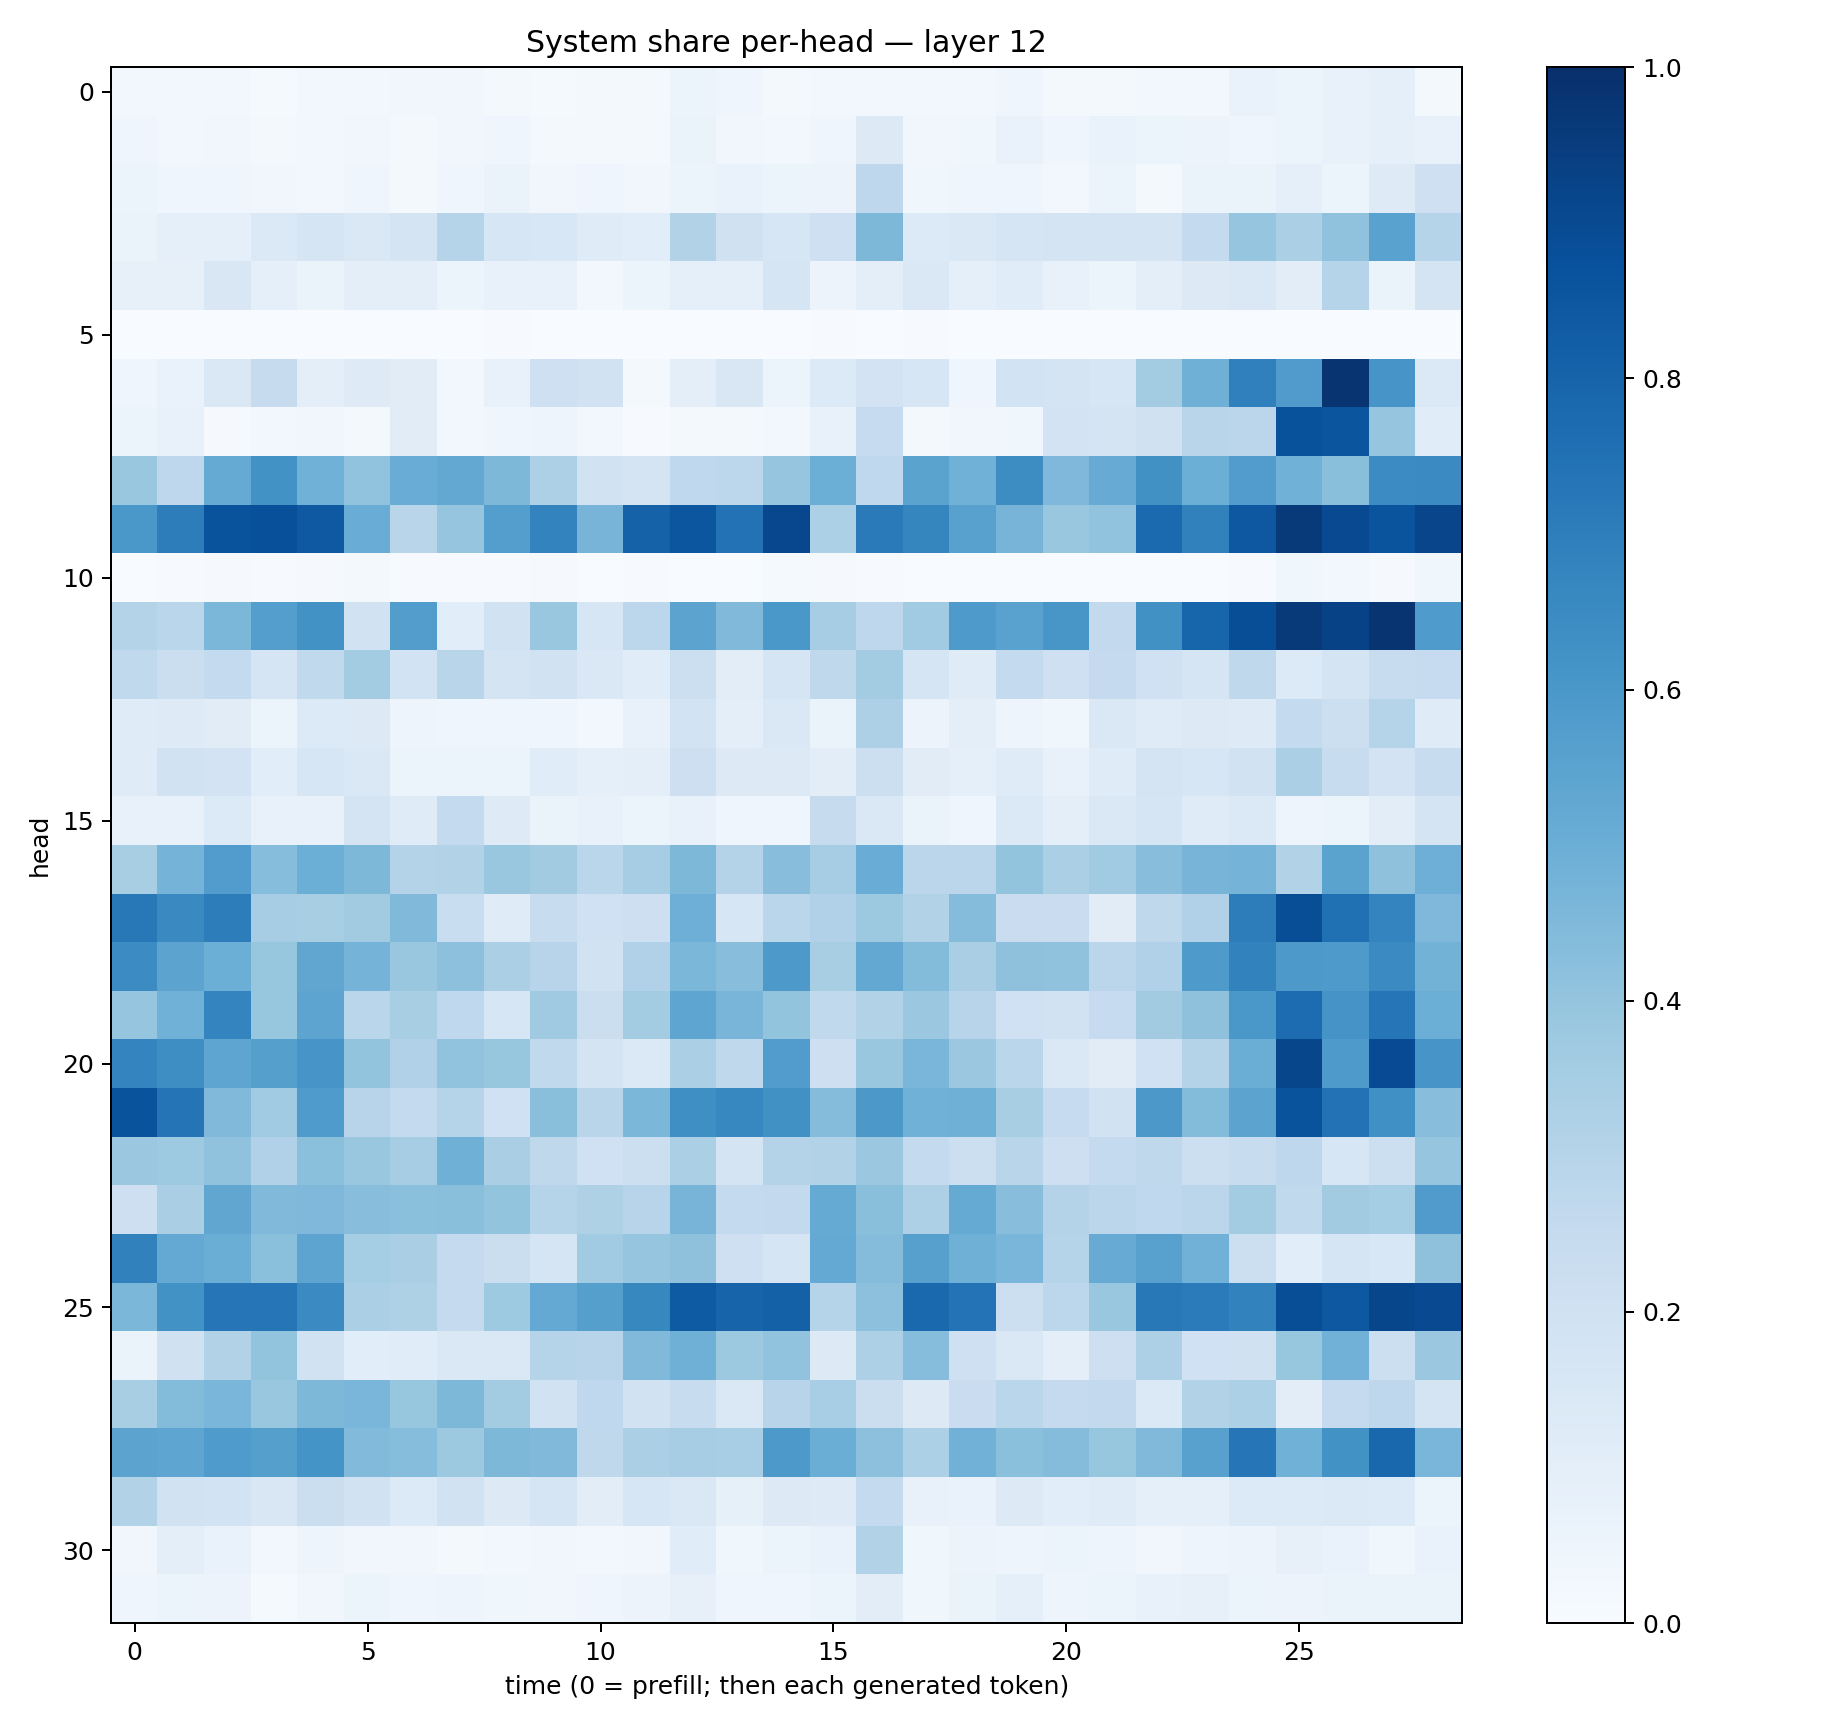

The data file committed next to this chart (first rows):
0.028567512, 0.029276589, 0.028035436, 0.014201235, 0.027624262, 0.024616776, 0.03184644, 0.03434193, 0.019038238, 0.012039752, 0.01920711, 0.022506543, 0.051689457, 0.045034125, 0.019461127, 0.023519123, 0.027326593, 0.028716335, 0.030488744, 0.04488064, 0.016766815, 0.015889134, 0.024029683, 0.030204639
0.04382, 0.03086, 0.03229, 0.0192, 0.02605, 0.03356, 0.02151, 0.03338, 0.04251, 0.01966, 0.01953, 0.02238, 0.0636, 0.03227, 0.02939, 0.04237, 0.131, 0.03449, 0.03532, 0.0675, 0.03995, 0.06889, 0.05186, 0.05859
0.06008, 0.04506, 0.04606, 0.03195, 0.02952, 0.04147, 0.02012, 0.04342, 0.06552, 0.03374, 0.04048, 0.03287, 0.06066, 0.06901, 0.05457, 0.05809, 0.277, 0.03677, 0.04115, 0.04167, 0.0259, 0.05947, 0.0161, 0.06329
0.06639, 0.09166, 0.09093, 0.1397, 0.1717, 0.1473, 0.1723, 0.3003, 0.1619, 0.1535, 0.1193, 0.1071, 0.3133, 0.1975, 0.1591, 0.2081, 0.457, 0.1336, 0.1435, 0.1694, 0.1786, 0.1787, 0.1753, 0.2563
0.08135, 0.0792, 0.1495, 0.09129, 0.06468, 0.09465, 0.1014, 0.06135, 0.0743, 0.07388, 0.02583, 0.05166, 0.08977, 0.09022, 0.1646, 0.05699, 0.09831, 0.1423, 0.08799, 0.1156, 0.07387, 0.06181, 0.09719, 0.1284
0.0007767, 0.001046, 0.0004529, 0.002426, 0.0004868, 0.001162, 0.0008668, 0.001969, 0.005561, 0.003724, 0.001178, 0.0001497, 0.0001132, 0.001814, 0.00319, 0.005116, 0.0009286, 0.006015, 0.001264, 0.0004771, 0.0003202, 0.002154, 0.0007505, 0.0002514
0.04246, 0.0703, 0.1408, 0.2456, 0.09994, 0.122, 0.1102, 0.02639, 0.07669, 0.2072, 0.1928, 0.01778, 0.09674, 0.1513, 0.05409, 0.1358, 0.181, 0.1603, 0.04496, 0.1853, 0.1781, 0.164, 0.3574, 0.4888
0.0515, 0.07447, 0.008745, 0.02882, 0.0347, 0.01939, 0.1103, 0.02922, 0.04266, 0.04838, 0.02348, 0.004964, 0.01975, 0.02217, 0.02883, 0.07654, 0.2487, 0.01917, 0.03281, 0.03614, 0.1831, 0.1782, 0.196, 0.2915
0.388, 0.2767, 0.5162, 0.6213, 0.4849, 0.4029, 0.506, 0.5267, 0.456, 0.3275, 0.1925, 0.174, 0.2672, 0.2805, 0.3962, 0.499, 0.2667, 0.5496, 0.4873, 0.6436, 0.452, 0.5114, 0.6266, 0.4971
0.5979, 0.703, 0.8636, 0.8771, 0.8435, 0.5039, 0.2903, 0.3973, 0.5698, 0.6795, 0.4704, 0.8048, 0.8518, 0.7444, 0.9076, 0.3304, 0.713, 0.6685, 0.5581, 0.4723, 0.3859, 0.4026, 0.7764, 0.6865
0.002116, 0.007269, 0.008354, 0.005136, 0.0112, 0.01606, 0.007799, 0.004231, 0.006987, 0.008288, 0.002552, 0.004721, 0.001784, 0.002982, 0.01362, 0.01088, 0.004226, 0.002342, 0.001392, 0.003776, 0.001757, 0.001915, 0.002243, 0.002715
0.306, 0.2858, 0.4595, 0.5688, 0.6214, 0.195, 0.5707, 0.1088, 0.1901, 0.3862, 0.1588, 0.2796, 0.5447, 0.448, 0.5999, 0.3498, 0.2765, 0.3648, 0.5867, 0.5509, 0.6045, 0.2597, 0.6288, 0.7957
0.2643, 0.2232, 0.2566, 0.166, 0.2619, 0.359, 0.1851, 0.2893, 0.1779, 0.1886, 0.1426, 0.1136, 0.2178, 0.1051, 0.1667, 0.2713, 0.3568, 0.1707, 0.1197, 0.2566, 0.2077, 0.2522, 0.202, 0.1716
0.1196, 0.1224, 0.1129, 0.06051, 0.1361, 0.132, 0.049, 0.03912, 0.04603, 0.03977, 0.02872, 0.07313, 0.1861, 0.09506, 0.1446, 0.06398, 0.3266, 0.05748, 0.09954, 0.04814, 0.0387, 0.1459, 0.1199, 0.1288
0.118, 0.1934, 0.1808, 0.1059, 0.1563, 0.1415, 0.0593, 0.05271, 0.05197, 0.1135, 0.08789, 0.1003, 0.2115, 0.1285, 0.1255, 0.1037, 0.2169, 0.1111, 0.08632, 0.1176, 0.07346, 0.1182, 0.175, 0.1564
0.0733, 0.07245, 0.1336, 0.07783, 0.07399, 0.1741, 0.1173, 0.256, 0.1227, 0.06619, 0.07354, 0.05375, 0.07351, 0.04426, 0.04022, 0.2426, 0.1446, 0.06392, 0.04344, 0.1377, 0.09686, 0.1431, 0.1708, 0.1193
0.3405, 0.4756, 0.5765, 0.4321, 0.4979, 0.4561, 0.307, 0.3143, 0.3893, 0.3615, 0.2857, 0.3512, 0.4546, 0.3058, 0.4285, 0.348, 0.5074, 0.2844, 0.2819, 0.3993, 0.3337, 0.3645, 0.4274, 0.469
0.7198, 0.6547, 0.7027, 0.35, 0.3435, 0.3614, 0.4482, 0.2318, 0.1199, 0.2403, 0.2001, 0.2138, 0.4926, 0.1584, 0.2882, 0.3179, 0.3761, 0.31, 0.4338, 0.2293, 0.2285, 0.1109, 0.2727, 0.3165
0.6477, 0.5432, 0.4974, 0.3933, 0.5322, 0.4753, 0.3873, 0.417, 0.3334, 0.2961, 0.1911, 0.3201, 0.4592, 0.4269, 0.5924, 0.3405, 0.5262, 0.4377, 0.3393, 0.4111, 0.4064, 0.2822, 0.3188, 0.589
0.398, 0.4861, 0.6756, 0.3916, 0.5391, 0.2878, 0.3401, 0.2659, 0.157, 0.368, 0.2249, 0.3571, 0.5354, 0.4656, 0.4, 0.2627, 0.311, 0.3792, 0.2945, 0.2015, 0.1952, 0.2471, 0.3602, 0.4131
0.6735, 0.6401, 0.5357, 0.5629, 0.6089, 0.4004, 0.3175, 0.4055, 0.3912, 0.2623, 0.174, 0.1395, 0.3324, 0.2697, 0.5771, 0.2132, 0.3838, 0.4647, 0.3798, 0.2866, 0.1478, 0.1116, 0.2011, 0.3059
0.8639, 0.7381, 0.4476, 0.3637, 0.5843, 0.2952, 0.2542, 0.297, 0.2022, 0.4229, 0.2925, 0.4582, 0.6351, 0.6662, 0.625, 0.434, 0.594, 0.4861, 0.4892, 0.3417, 0.2475, 0.1908, 0.5968, 0.4392
0.3792, 0.3737, 0.4088, 0.3196, 0.4211, 0.3833, 0.3516, 0.489, 0.3398, 0.2732, 0.2009, 0.2185, 0.3359, 0.1743, 0.3081, 0.3133, 0.3797, 0.2553, 0.2151, 0.2922, 0.2146, 0.254, 0.2712, 0.2183
0.214, 0.3375, 0.5339, 0.4468, 0.4515, 0.4288, 0.4201, 0.4252, 0.3987, 0.302, 0.3216, 0.2945, 0.4702, 0.2568, 0.2602, 0.5172, 0.4228, 0.325, 0.5171, 0.4269, 0.3056, 0.2817, 0.2674, 0.2822
0.6854, 0.5226, 0.5, 0.4187, 0.5391, 0.3517, 0.3366, 0.2517, 0.2226, 0.1659, 0.3668, 0.3947, 0.4114, 0.2054, 0.1707, 0.5225, 0.4339, 0.5617, 0.4904, 0.4629, 0.3045, 0.5092, 0.5564, 0.4818
0.4578, 0.6232, 0.7328, 0.7316, 0.6488, 0.3335, 0.3205, 0.253, 0.3717, 0.5233, 0.5647, 0.661, 0.8334, 0.7997, 0.8091, 0.3019, 0.415, 0.7841, 0.7412, 0.2176, 0.279, 0.3852, 0.7196, 0.7082
0.06268, 0.1989, 0.3133, 0.4002, 0.1951, 0.1092, 0.1165, 0.1426, 0.1425, 0.2989, 0.2935, 0.4455, 0.4891, 0.3773, 0.4027, 0.1258, 0.3272, 0.4311, 0.2108, 0.1422, 0.0974, 0.2123, 0.3268, 0.2006
0.3401, 0.4377, 0.462, 0.3848, 0.4532, 0.4639, 0.3927, 0.455, 0.3583, 0.1915, 0.2666, 0.193, 0.2386, 0.1422, 0.2952, 0.3466, 0.2209, 0.1268, 0.2282, 0.2874, 0.2501, 0.2585, 0.1383, 0.3163
0.5437, 0.5367, 0.5821, 0.5656, 0.6146, 0.4435, 0.4314, 0.377, 0.4532, 0.4489, 0.2712, 0.3346, 0.3503, 0.3442, 0.5915, 0.5011, 0.4168, 0.331, 0.4829, 0.4216, 0.435, 0.3921, 0.4483, 0.5561
0.3126, 0.1951, 0.1838, 0.1506, 0.2229, 0.1903, 0.1339, 0.1942, 0.131, 0.1646, 0.1034, 0.1576, 0.1484, 0.08415, 0.126, 0.1235, 0.2559, 0.07782, 0.07016, 0.1268, 0.109, 0.1172, 0.08714, 0.09266
0.03498, 0.0962, 0.0693, 0.02815, 0.04911, 0.03312, 0.0344, 0.01884, 0.02758, 0.03414, 0.0261, 0.03205, 0.1169, 0.03662, 0.06247, 0.06934, 0.3153, 0.03792, 0.05622, 0.04733, 0.06159, 0.04823, 0.03248, 0.04792
0.04426, 0.05084, 0.0577, 0.01262, 0.03254, 0.0524, 0.04508, 0.04956, 0.03814, 0.03513, 0.04042, 0.05781, 0.08195, 0.04298, 0.04417, 0.0607, 0.1028, 0.03876, 0.0639, 0.0904, 0.04879, 0.05279, 0.0779, 0.0802
